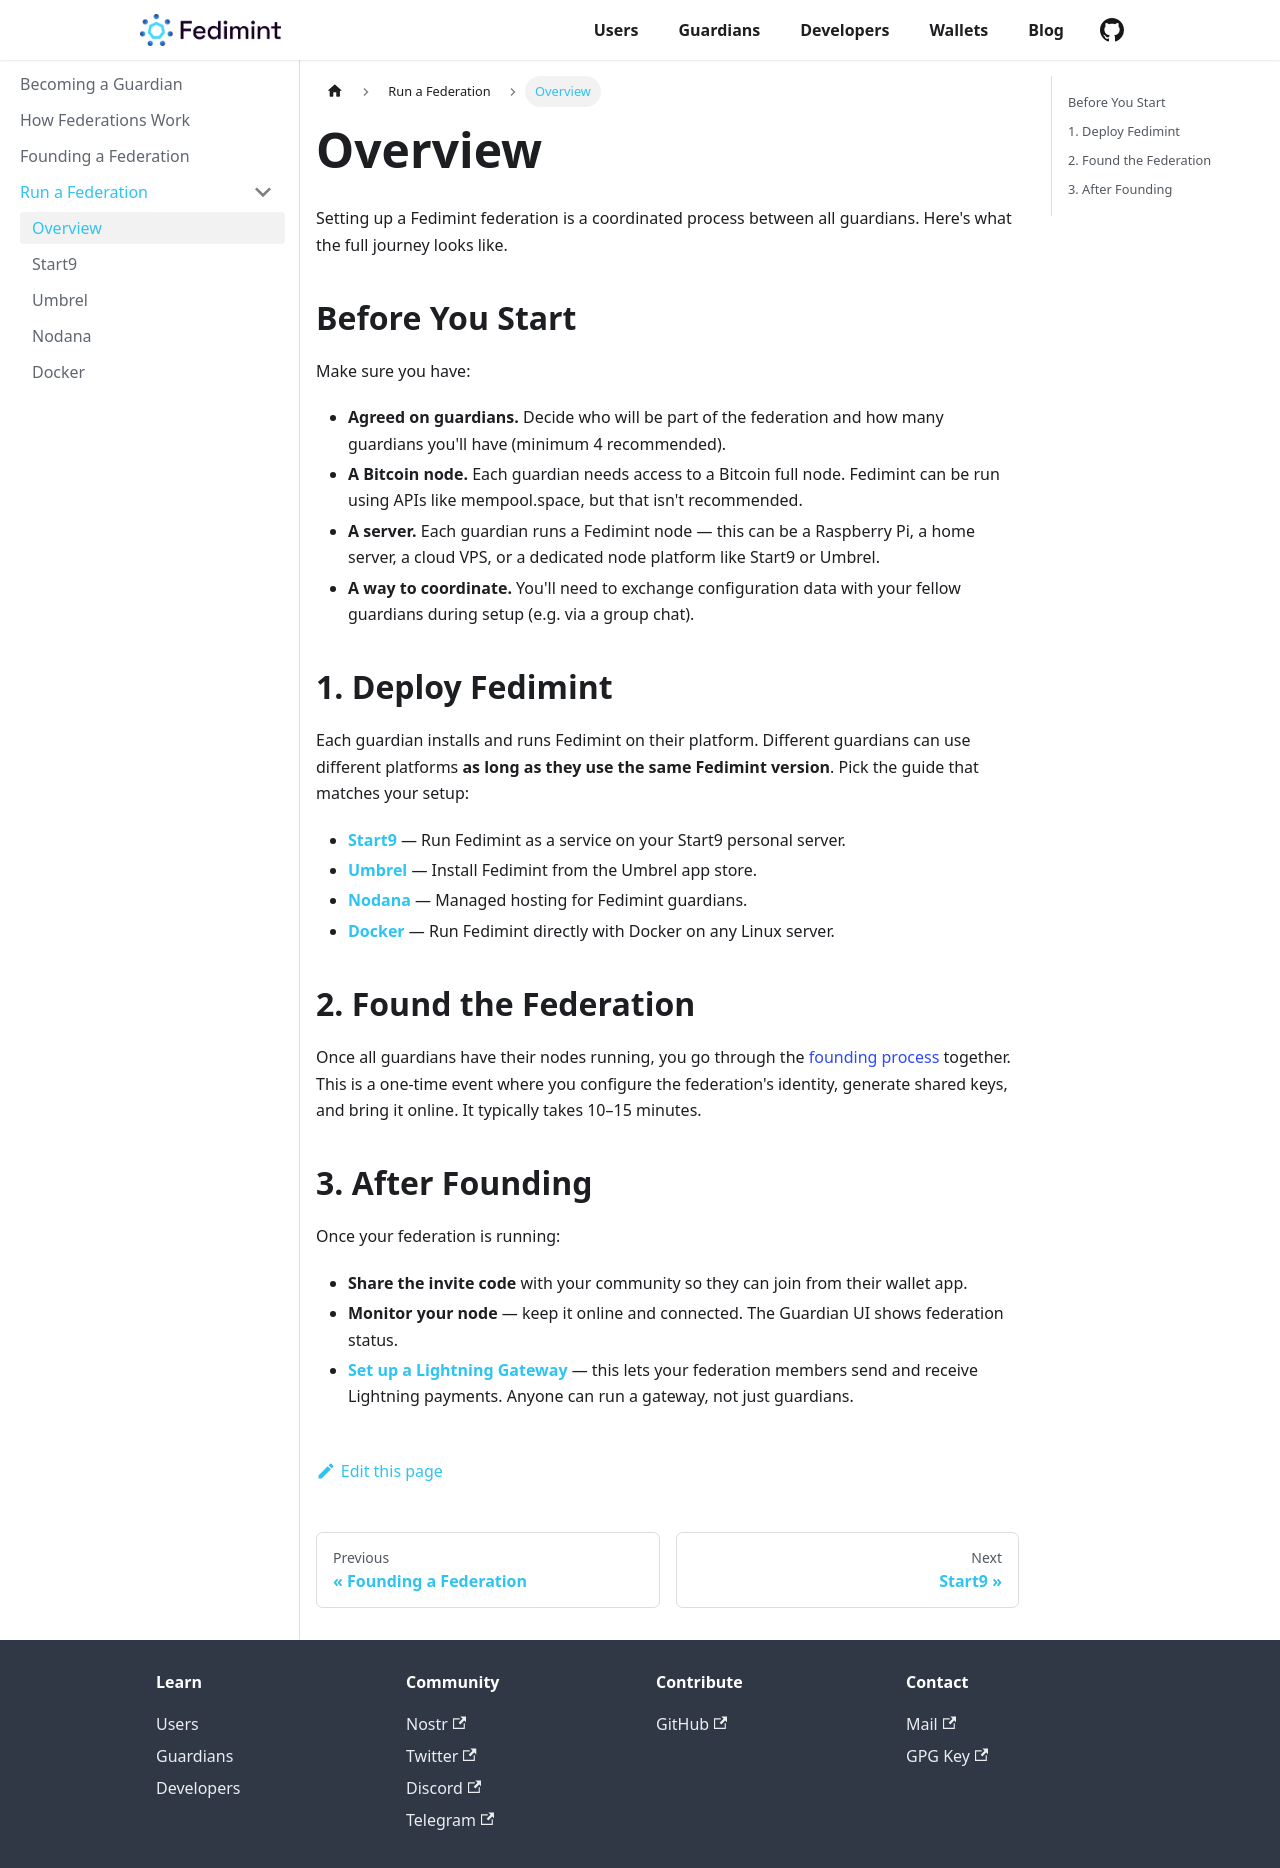

repository: fedimint/fedimint.org · page: guardians/Setup/overview.html · generator: docusaurus

---
sidebar_position: 0
---

# Overview

Setting up a Fedimint federation is a coordinated process between all guardians. Here's what the full journey looks like.

## Before You Start

Make sure you have:

- **Agreed on guardians.** Decide who will be part of the federation and how many guardians you'll have (minimum 4 recommended).
- **A Bitcoin node.** Each guardian needs access to a Bitcoin full node. Fedimint can be run using APIs like mempool.space, but that isn't recommended.
- **A server.** Each guardian runs a Fedimint node — this can be a Raspberry Pi, a home server, a cloud VPS, or a dedicated node platform like Start9 or Umbrel.
- **A way to coordinate.** You'll need to exchange configuration data with your fellow guardians during setup (e.g. via a group chat).

## 1. Deploy Fedimint

Each guardian installs and runs Fedimint on their platform. Different guardians can use different platforms **as long as they use the same Fedimint version**. Pick the guide that matches your setup:

- **[Start9](/guardians/Setup/start9)** — Run Fedimint as a service on your Start9 personal server.
- **[Umbrel](/guardians/Setup/umbrel)** — Install Fedimint from the Umbrel app store.
- **[Nodana](/guardians/Setup/nodana)** — Managed hosting for Fedimint guardians.
- **[Docker](/guardians/Setup/docker)** — Run Fedimint directly with Docker on any Linux server.

## 2. Found the Federation

Once all guardians have their nodes running, you go through the [founding process](/guardians/founding) together. This is a one-time event where you configure the federation's identity, generate shared keys, and bring it online. It typically takes 10–15 minutes.

## 3. After Founding

Once your federation is running:

- **Share the invite code** with your community so they can join from their wallet app.
- **Monitor your node** — keep it online and connected. The Guardian UI shows federation status.
- **[Set up a Lightning Gateway](https://github.com/fedimint/fedimint/blob/master/docs/gateway.md)** — this lets your federation members send and receive Lightning payments. Anyone can run a gateway, not just guardians.
